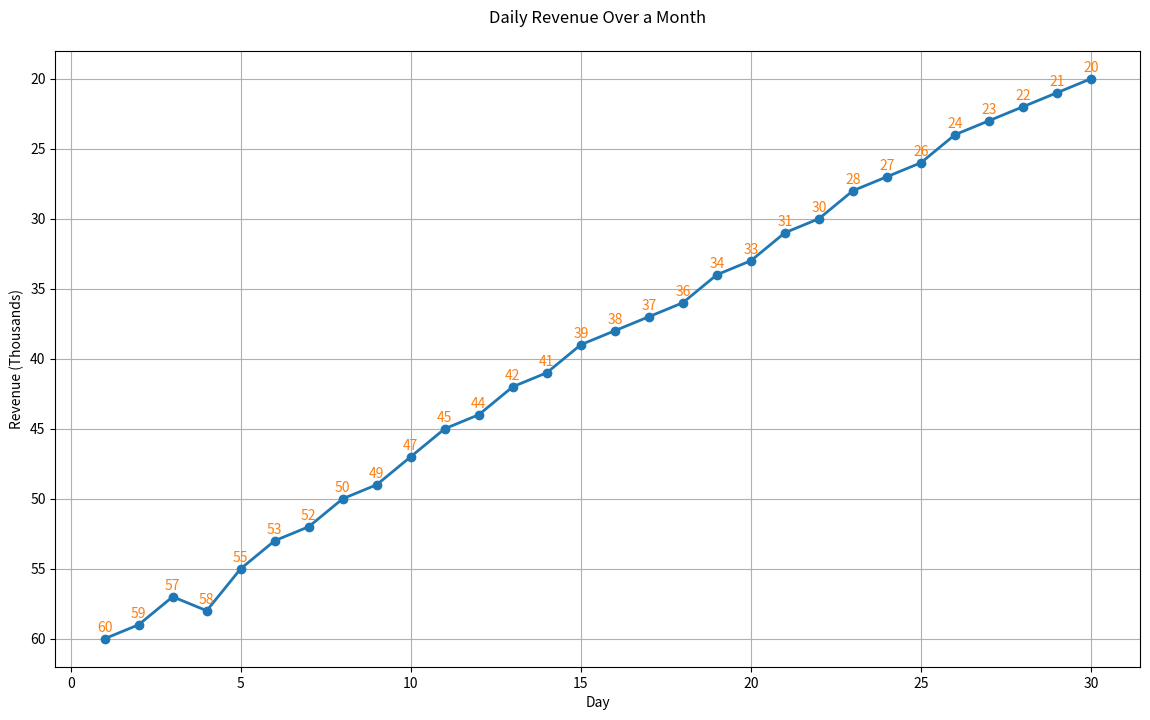

Source code (Python):

import matplotlib.pyplot as plt

# Data
days = list(range(1, 31))
revenue = [
    60, 59, 57, 58, 55, 53, 52, 50, 49, 47,
    45, 44, 42, 41, 39, 38, 37, 36, 34, 33,
    31, 30, 28, 27, 26, 24, 23, 22, 21, 20
]

# Create the plot
plt.figure(figsize=(14, 8))
plt.plot(days, revenue, marker='o', color="#1f77b4", linewidth=2)

# Annotations
for i, rev in enumerate(revenue):
    plt.annotate(rev, (days[i], rev), textcoords="offset points", xytext=(0, 5),
                 ha='center', color="#ff7f0e")

# Improve the visual appeal with labels, title, and grid
plt.xlabel('Day')
plt.ylabel('Revenue (Thousands)')
plt.title('Daily Revenue Over a Month', pad=20)
plt.gca().invert_yaxis()
plt.grid(True)

# Show the plot
plt.show()